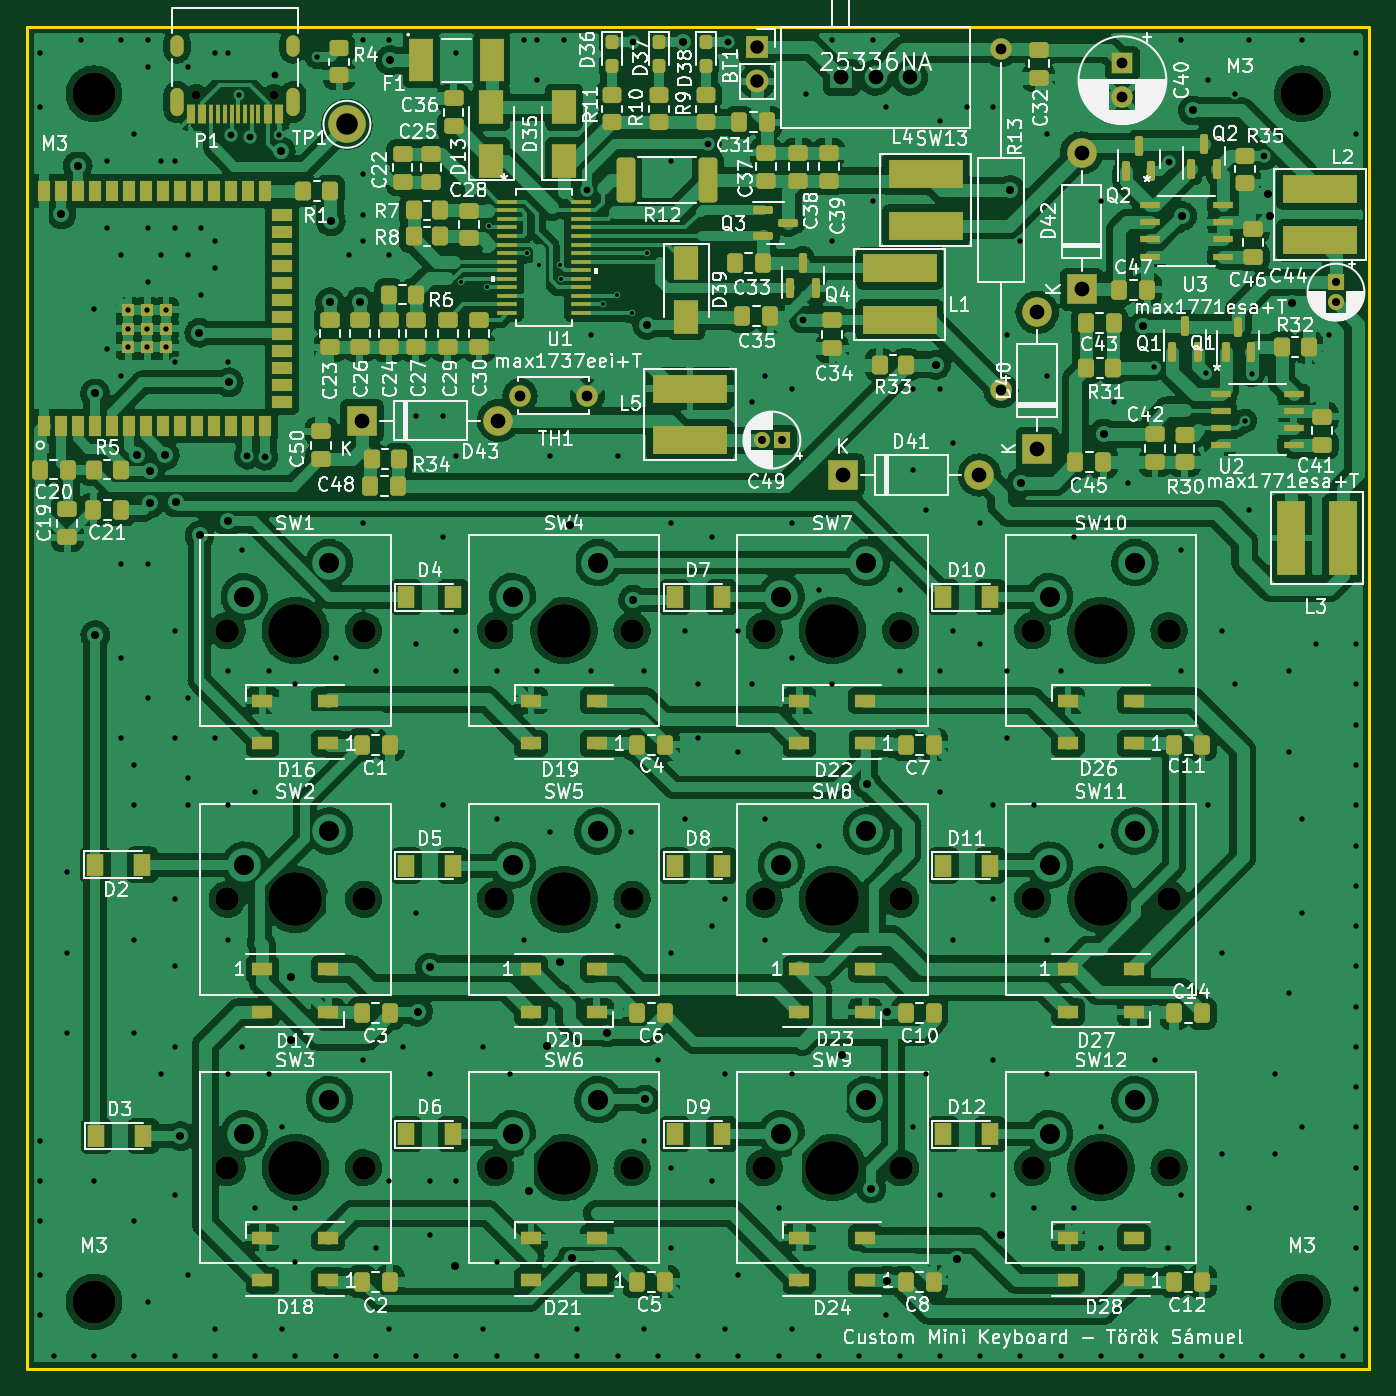
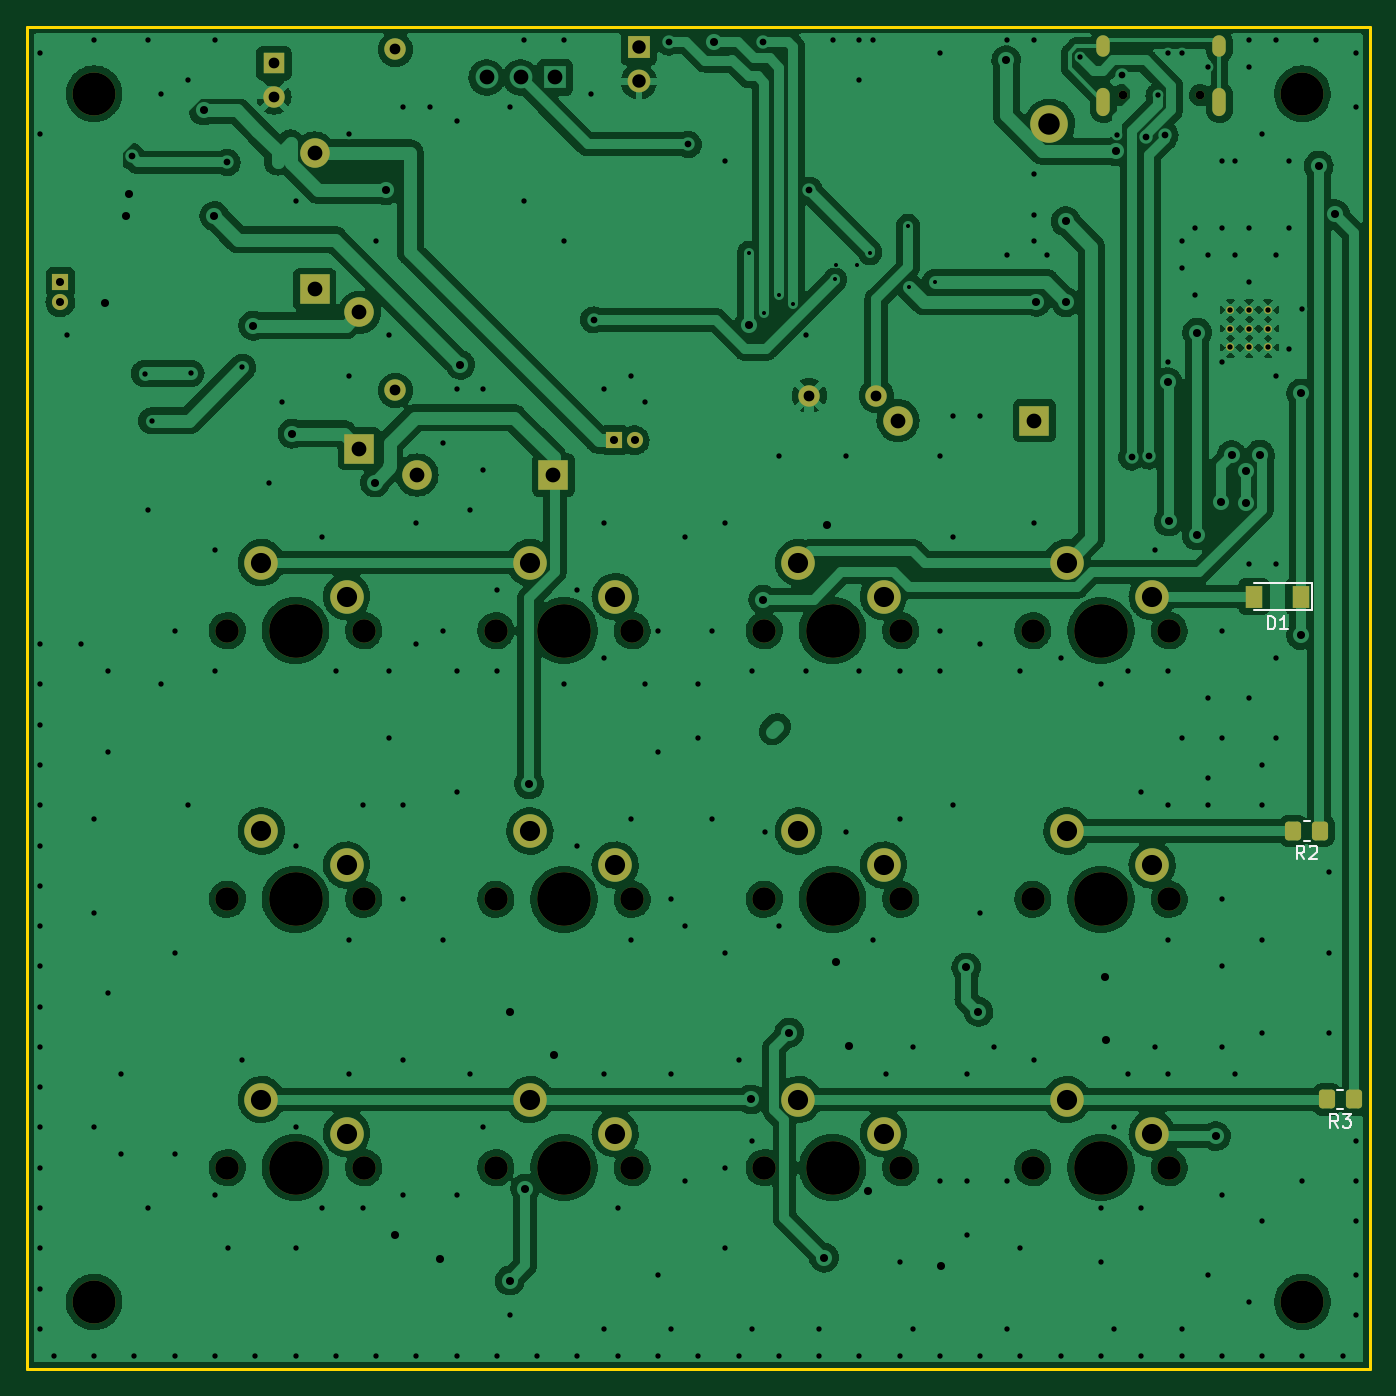
Circuit board: 11 layer files. Board 100.0 x 100.0 mm.
- bottom_copper: keyboard_v1.0-B_Cu.gbr (364129 bytes)
- bottom_mask: keyboard_v1.0-B_Mask.gbr (5090 bytes)
- paste: keyboard_v1.0-B_Paste.gbr (1345 bytes)
- bottom_silk: keyboard_v1.0-B_Silkscreen.gbr (2652 bytes)
- outline: keyboard_v1.0-Edge_Cuts.gbr (690 bytes)
- top_copper: keyboard_v1.0-F_Cu.gbr (662555 bytes)
- top_mask: keyboard_v1.0-F_Mask.gbr (16259 bytes)
- paste: keyboard_v1.0-F_Paste.gbr (13153 bytes)
- top_silk: keyboard_v1.0-F_Silkscreen.gbr (174864 bytes)
- drill: keyboard_v1.0-NPTH.drl (1191 bytes)
- drill: keyboard_v1.0-PTH.drl (7878 bytes)

=== bottom_copper: keyboard_v1.0-B_Cu.gbr (364129 bytes, source omitted) ===
=== bottom_mask: keyboard_v1.0-B_Mask.gbr ===
%TF.GenerationSoftware,KiCad,Pcbnew,(6.0.0)*%
%TF.CreationDate,2022-04-14T21:00:37+02:00*%
%TF.ProjectId,keyboard_v1.0,6b657962-6f61-4726-945f-76312e302e6b,rev?*%
%TF.SameCoordinates,Original*%
%TF.FileFunction,Soldermask,Bot*%
%TF.FilePolarity,Negative*%
%FSLAX46Y46*%
G04 Gerber Fmt 4.6, Leading zero omitted, Abs format (unit mm)*
G04 Created by KiCad (PCBNEW (6.0.0)) date 2022-04-14 21:00:37*
%MOMM*%
%LPD*%
G01*
G04 APERTURE LIST*
G04 Aperture macros list*
%AMRoundRect*
0 Rectangle with rounded corners*
0 $1 Rounding radius*
0 $2 $3 $4 $5 $6 $7 $8 $9 X,Y pos of 4 corners*
0 Add a 4 corners polygon primitive as box body*
4,1,4,$2,$3,$4,$5,$6,$7,$8,$9,$2,$3,0*
0 Add four circle primitives for the rounded corners*
1,1,$1+$1,$2,$3*
1,1,$1+$1,$4,$5*
1,1,$1+$1,$6,$7*
1,1,$1+$1,$8,$9*
0 Add four rect primitives between the rounded corners*
20,1,$1+$1,$2,$3,$4,$5,0*
20,1,$1+$1,$4,$5,$6,$7,0*
20,1,$1+$1,$6,$7,$8,$9,0*
20,1,$1+$1,$8,$9,$2,$3,0*%
G04 Aperture macros list end*
%ADD10C,4.000000*%
%ADD11C,1.750000*%
%ADD12C,2.500000*%
%ADD13C,0.650000*%
%ADD14O,1.000000X2.100000*%
%ADD15O,1.000000X1.600000*%
%ADD16C,0.600000*%
%ADD17R,1.700000X1.700000*%
%ADD18O,1.700000X1.700000*%
%ADD19C,1.600000*%
%ADD20R,1.200000X1.200000*%
%ADD21C,1.200000*%
%ADD22C,3.200000*%
%ADD23R,2.200000X2.200000*%
%ADD24O,2.200000X2.200000*%
%ADD25C,2.800000*%
%ADD26O,1.600000X1.600000*%
%ADD27R,1.600000X1.600000*%
%ADD28R,1.300000X1.700000*%
%ADD29RoundRect,0.250000X-0.350000X-0.450000X0.350000X-0.450000X0.350000X0.450000X-0.350000X0.450000X0*%
G04 APERTURE END LIST*
D10*
%TO.C,SW3*%
X60000000Y-115000000D03*
D11*
X54920000Y-115000000D03*
X65080000Y-115000000D03*
D12*
X56190000Y-112460000D03*
X62540000Y-109920000D03*
%TD*%
D13*
%TO.C,P1*%
X58390000Y-35100000D03*
X52610000Y-35100000D03*
D14*
X51180000Y-35630000D03*
D15*
X51180000Y-31450000D03*
X59820000Y-31450000D03*
D14*
X59820000Y-35630000D03*
%TD*%
D10*
%TO.C,SW1*%
X60000000Y-75000000D03*
D11*
X54920000Y-75000000D03*
X65080000Y-75000000D03*
D12*
X56190000Y-72460000D03*
X62540000Y-69920000D03*
%TD*%
D10*
%TO.C,SW8*%
X100000000Y-95000000D03*
D11*
X94920000Y-95000000D03*
X105080000Y-95000000D03*
D12*
X96190000Y-92460000D03*
X102540000Y-89920000D03*
%TD*%
D11*
%TO.C,SW6*%
X85080000Y-115000000D03*
X74920000Y-115000000D03*
D10*
X80000000Y-115000000D03*
D12*
X76190000Y-112460000D03*
X82540000Y-109920000D03*
%TD*%
D16*
%TO.C,ESP32*%
X47560000Y-52500000D03*
X47560000Y-51100000D03*
X48960000Y-51100000D03*
X50360000Y-52500000D03*
X50360000Y-53900000D03*
X50360000Y-51100000D03*
X48960000Y-52500000D03*
X47560000Y-53900000D03*
X48960000Y-53900000D03*
%TD*%
D11*
%TO.C,SW12*%
X125080000Y-115000000D03*
D10*
X120000000Y-115000000D03*
D11*
X114920000Y-115000000D03*
D12*
X116190000Y-112460000D03*
X122540000Y-109920000D03*
%TD*%
D17*
%TO.C,BT1*%
X94420000Y-31543000D03*
D18*
X94420000Y-34083000D03*
%TD*%
D19*
%TO.C,TH1*%
X76735000Y-57485000D03*
X81735000Y-57485000D03*
%TD*%
D20*
%TO.C,C44*%
X137510000Y-49035401D03*
D21*
X137510000Y-50535401D03*
%TD*%
D10*
%TO.C,SW7*%
X100000000Y-75000000D03*
D11*
X94920000Y-75000000D03*
X105080000Y-75000000D03*
D12*
X96190000Y-72460000D03*
X102540000Y-69920000D03*
%TD*%
D22*
%TO.C,M3*%
X135000000Y-125000000D03*
%TD*%
D11*
%TO.C,SW5*%
X85080000Y-95000000D03*
X74920000Y-95000000D03*
D10*
X80000000Y-95000000D03*
D12*
X76190000Y-92460000D03*
X82540000Y-89920000D03*
%TD*%
D23*
%TO.C,D40*%
X115251000Y-61440000D03*
D24*
X115251000Y-51280000D03*
%TD*%
D10*
%TO.C,SW9*%
X100000000Y-115000000D03*
D11*
X94920000Y-115000000D03*
X105080000Y-115000000D03*
D12*
X96190000Y-112460000D03*
X102540000Y-109920000D03*
%TD*%
D23*
%TO.C,D42*%
X118570000Y-49571850D03*
D24*
X118570000Y-39411850D03*
%TD*%
D25*
%TO.C,TP1*%
X63841000Y-37276000D03*
%TD*%
D11*
%TO.C,SW2*%
X54920000Y-95000000D03*
D10*
X60000000Y-95000000D03*
D11*
X65080000Y-95000000D03*
D12*
X56190000Y-92460000D03*
X62540000Y-89920000D03*
%TD*%
D11*
%TO.C,SW4*%
X85080000Y-75000000D03*
D10*
X80000000Y-75000000D03*
D11*
X74920000Y-75000000D03*
D12*
X76190000Y-72460000D03*
X82540000Y-69920000D03*
%TD*%
D19*
%TO.C,R13*%
X112560000Y-57105000D03*
D26*
X112560000Y-31705000D03*
%TD*%
D22*
%TO.C,M3*%
X45000000Y-125000000D03*
%TD*%
%TO.C,M3*%
X135000000Y-35000000D03*
%TD*%
D11*
%TO.C,SW10*%
X114920000Y-75000000D03*
X125080000Y-75000000D03*
D10*
X120000000Y-75000000D03*
D12*
X116190000Y-72460000D03*
X122540000Y-69920000D03*
%TD*%
D27*
%TO.C,C40*%
X121605000Y-32745000D03*
D19*
X121605000Y-35245000D03*
%TD*%
D23*
%TO.C,D43*%
X64960000Y-59353000D03*
D24*
X75120000Y-59353000D03*
%TD*%
D11*
%TO.C,SW11*%
X125080000Y-95000000D03*
X114920000Y-95000000D03*
D10*
X120000000Y-95000000D03*
D12*
X116190000Y-92460000D03*
X122540000Y-89920000D03*
%TD*%
D20*
%TO.C,C49*%
X96245000Y-60801000D03*
D21*
X94745000Y-60801000D03*
%TD*%
D22*
%TO.C,M3*%
X45000000Y-35000000D03*
%TD*%
D23*
%TO.C,D41*%
X100784000Y-63402000D03*
D24*
X110944000Y-63402000D03*
%TD*%
D28*
%TO.C,D1*%
X45108000Y-72454000D03*
X48608000Y-72454000D03*
%TD*%
D29*
%TO.C,R3*%
X41171000Y-109915000D03*
X43171000Y-109915000D03*
%TD*%
%TO.C,R2*%
X43680000Y-89920000D03*
X45680000Y-89920000D03*
%TD*%
M02*

=== paste: keyboard_v1.0-B_Paste.gbr (1345 bytes, source withheld) ===
=== bottom_silk: keyboard_v1.0-B_Silkscreen.gbr ===
%TF.GenerationSoftware,KiCad,Pcbnew,(6.0.0)*%
%TF.CreationDate,2022-04-14T21:00:37+02:00*%
%TF.ProjectId,keyboard_v1.0,6b657962-6f61-4726-945f-76312e302e6b,rev?*%
%TF.SameCoordinates,Original*%
%TF.FileFunction,Legend,Bot*%
%TF.FilePolarity,Positive*%
%FSLAX46Y46*%
G04 Gerber Fmt 4.6, Leading zero omitted, Abs format (unit mm)*
G04 Created by KiCad (PCBNEW (6.0.0)) date 2022-04-14 21:00:37*
%MOMM*%
%LPD*%
G01*
G04 APERTURE LIST*
%ADD10C,0.150000*%
%ADD11C,0.120000*%
G04 APERTURE END LIST*
D10*
%TO.C,D1*%
X47596095Y-74906380D02*
X47596095Y-73906380D01*
X47358000Y-73906380D01*
X47215142Y-73954000D01*
X47119904Y-74049238D01*
X47072285Y-74144476D01*
X47024666Y-74334952D01*
X47024666Y-74477809D01*
X47072285Y-74668285D01*
X47119904Y-74763523D01*
X47215142Y-74858761D01*
X47358000Y-74906380D01*
X47596095Y-74906380D01*
X46072285Y-74906380D02*
X46643714Y-74906380D01*
X46358000Y-74906380D02*
X46358000Y-73906380D01*
X46453238Y-74049238D01*
X46548476Y-74144476D01*
X46643714Y-74192095D01*
%TO.C,R3*%
X42337666Y-112017380D02*
X42671000Y-111541190D01*
X42909095Y-112017380D02*
X42909095Y-111017380D01*
X42528142Y-111017380D01*
X42432904Y-111065000D01*
X42385285Y-111112619D01*
X42337666Y-111207857D01*
X42337666Y-111350714D01*
X42385285Y-111445952D01*
X42432904Y-111493571D01*
X42528142Y-111541190D01*
X42909095Y-111541190D01*
X42004333Y-111017380D02*
X41385285Y-111017380D01*
X41718619Y-111398333D01*
X41575761Y-111398333D01*
X41480523Y-111445952D01*
X41432904Y-111493571D01*
X41385285Y-111588809D01*
X41385285Y-111826904D01*
X41432904Y-111922142D01*
X41480523Y-111969761D01*
X41575761Y-112017380D01*
X41861476Y-112017380D01*
X41956714Y-111969761D01*
X42004333Y-111922142D01*
%TO.C,R2*%
X44846666Y-92022380D02*
X45180000Y-91546190D01*
X45418095Y-92022380D02*
X45418095Y-91022380D01*
X45037142Y-91022380D01*
X44941904Y-91070000D01*
X44894285Y-91117619D01*
X44846666Y-91212857D01*
X44846666Y-91355714D01*
X44894285Y-91450952D01*
X44941904Y-91498571D01*
X45037142Y-91546190D01*
X45418095Y-91546190D01*
X44465714Y-91117619D02*
X44418095Y-91070000D01*
X44322857Y-91022380D01*
X44084761Y-91022380D01*
X43989523Y-91070000D01*
X43941904Y-91117619D01*
X43894285Y-91212857D01*
X43894285Y-91308095D01*
X43941904Y-91450952D01*
X44513333Y-92022380D01*
X43894285Y-92022380D01*
D11*
%TO.C,D1*%
X44308000Y-73454000D02*
X44308000Y-71454000D01*
X44308000Y-71454000D02*
X48608000Y-71454000D01*
X48608000Y-73454000D02*
X44308000Y-73454000D01*
%TO.C,R3*%
X41943936Y-109180000D02*
X42398064Y-109180000D01*
X41943936Y-110650000D02*
X42398064Y-110650000D01*
%TO.C,R2*%
X44452936Y-89185000D02*
X44907064Y-89185000D01*
X44452936Y-90655000D02*
X44907064Y-90655000D01*
%TD*%
M02*

=== outline: keyboard_v1.0-Edge_Cuts.gbr ===
%TF.GenerationSoftware,KiCad,Pcbnew,(6.0.0)*%
%TF.CreationDate,2022-04-14T21:00:37+02:00*%
%TF.ProjectId,keyboard_v1.0,6b657962-6f61-4726-945f-76312e302e6b,rev?*%
%TF.SameCoordinates,Original*%
%TF.FileFunction,Profile,NP*%
%FSLAX46Y46*%
G04 Gerber Fmt 4.6, Leading zero omitted, Abs format (unit mm)*
G04 Created by KiCad (PCBNEW (6.0.0)) date 2022-04-14 21:00:37*
%MOMM*%
%LPD*%
G01*
G04 APERTURE LIST*
%TA.AperFunction,Profile*%
%ADD10C,0.200000*%
%TD*%
G04 APERTURE END LIST*
D10*
X40000000Y-30000000D02*
X140000000Y-30000000D01*
X140000000Y-30000000D02*
X140000000Y-130000000D01*
X140000000Y-130000000D02*
X40000000Y-130000000D01*
X40000000Y-130000000D02*
X40000000Y-30000000D01*
M02*

=== top_copper: keyboard_v1.0-F_Cu.gbr (662555 bytes, source omitted) ===
=== top_mask: keyboard_v1.0-F_Mask.gbr (16259 bytes, source omitted) ===
=== paste: keyboard_v1.0-F_Paste.gbr (13153 bytes, source omitted) ===
=== top_silk: keyboard_v1.0-F_Silkscreen.gbr (174864 bytes, source omitted) ===
=== drill: keyboard_v1.0-NPTH.drl ===
M48
; DRILL file {KiCad (6.0.0)} date Thu Apr 14 21:00:40 2022
; FORMAT={-:-/ absolute / inch / decimal}
; #@! TF.CreationDate,2022-04-14T21:00:40+02:00
; #@! TF.GenerationSoftware,Kicad,Pcbnew,(6.0.0)
; #@! TF.FileFunction,NonPlated,1,2,NPTH
FMAT,2
INCH
; #@! TA.AperFunction,NonPlated,NPTH,ComponentDrill
T1C0.0256
; #@! TA.AperFunction,NonPlated,NPTH,ComponentDrill
T2C0.0689
; #@! TA.AperFunction,NonPlated,NPTH,ComponentDrill
T3C0.1260
; #@! TA.AperFunction,NonPlated,NPTH,ComponentDrill
T4C0.1575
%
G90
G05
T1
X2.0713Y-1.3819
X2.2988Y-1.3819
T2
X2.1622Y-2.9528
X2.1622Y-3.7402
X2.1622Y-4.5276
X2.5622Y-2.9528
X2.5622Y-3.7402
X2.5622Y-4.5276
X2.9496Y-2.9528
X2.9496Y-3.7402
X2.9496Y-4.5276
X3.3496Y-2.9528
X3.3496Y-3.7402
X3.3496Y-4.5276
X3.737Y-2.9528
X3.737Y-3.7402
X3.737Y-4.5276
X4.137Y-2.9528
X4.137Y-3.7402
X4.137Y-4.5276
X4.5244Y-2.9528
X4.5244Y-3.7402
X4.5244Y-4.5276
X4.9244Y-2.9528
X4.9244Y-3.7402
X4.9244Y-4.5276
T3
X1.7717Y-1.378
X1.7717Y-4.9213
X5.315Y-1.378
X5.315Y-4.9213
T4
X2.3622Y-2.9528
X2.3622Y-3.7402
X2.3622Y-4.5276
X3.1496Y-2.9528
X3.1496Y-3.7402
X3.1496Y-4.5276
X3.937Y-2.9528
X3.937Y-3.7402
X3.937Y-4.5276
X4.7244Y-2.9528
X4.7244Y-3.7402
X4.7244Y-4.5276
T0
M30

=== drill: keyboard_v1.0-PTH.drl (7878 bytes, source omitted) ===
